Dataset: neural (GitHub, Baldunica/neural). Classes: broadleaf plant, grass, soil, soybean.

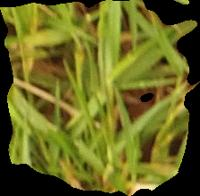
Label: grass

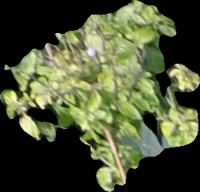
Label: broadleaf plant

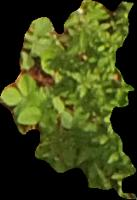
Label: broadleaf plant

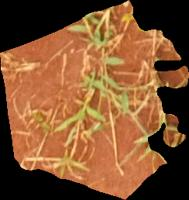
Label: soil

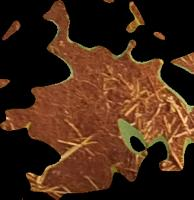
Label: soil

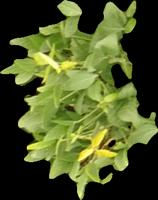
Label: soybean
